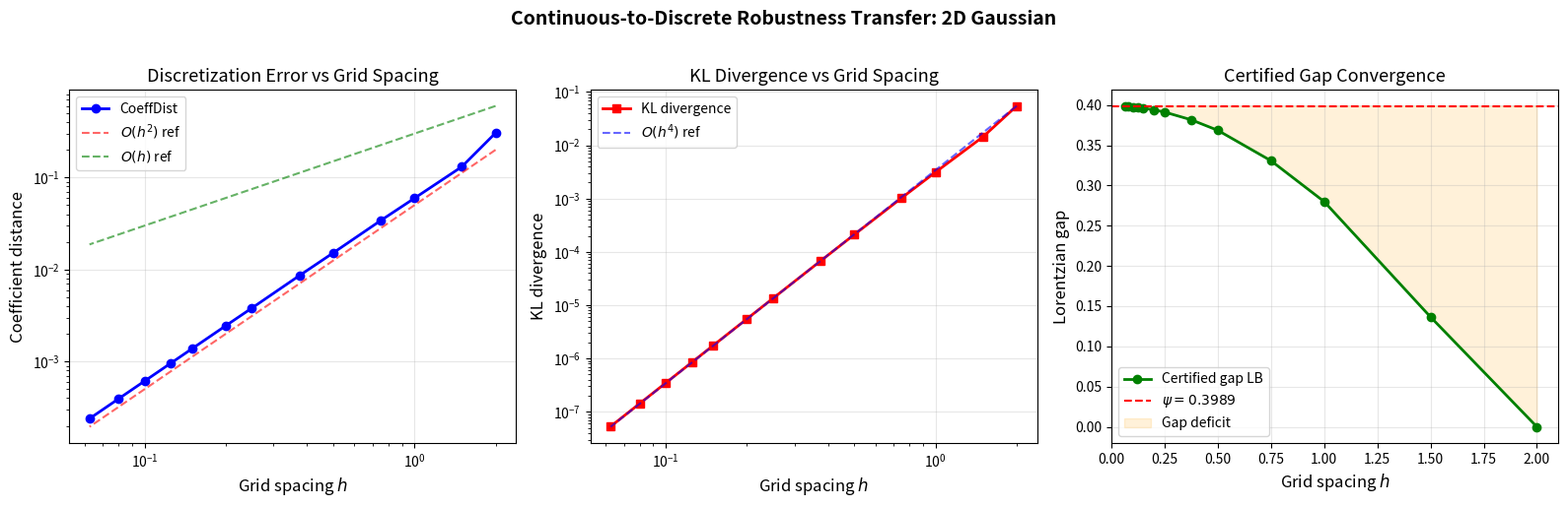

The script that saved this image:
#!/usr/bin/env python3
"""
Visualization: Convergence of Discretization Error and Certified Gap

Shows how coefficient distance, KL divergence, and certified Lorentzian gap
converge as grid spacing h → 0 for the standard 2D Gaussian.

Three panels:
1. Log-log plot of coefficient distance vs h (shows O(h²) scaling)
2. Log-log plot of KL divergence vs h (shows O(h⁴) scaling)
3. Certified gap lower bound approaching ψ as h → 0
"""

import numpy as np
import matplotlib.pyplot as plt
from scipy.special import erf

def compute_discretization_metrics(h, R=5.0, sigma=1.0):
    """Compute all metrics for a 2D Gaussian discretization at spacing h."""
    n_cells = int(np.ceil(2 * R / h))
    edges = np.linspace(-R, -R + n_cells * h, n_cells + 1)
    centers = (edges[:-1] + edges[1:]) / 2

    cdf_vals = 0.5 * (1 + erf(edges / (sigma * np.sqrt(2))))
    cell_1d = np.diff(cdf_vals)
    density_1d = np.exp(-centers**2 / (2*sigma**2)) / (np.sqrt(2*np.pi)*sigma)
    point_1d = density_1d * h

    cell_2d = np.outer(cell_1d, cell_1d).flatten()
    point_2d = np.outer(point_1d, point_1d).flatten()

    cell_norm = cell_2d / np.sum(cell_2d)
    point_norm = point_2d / np.sum(point_2d)

    cd = np.sum(np.abs(point_norm - cell_norm))
    mask = (point_norm > 0) & (cell_norm > 0)
    kl = np.sum(point_norm[mask] * np.log(point_norm[mask] / cell_norm[mask]))
    N = n_cells ** 2

    return cd, kl, N

# Compute metrics for range of h values
h_values = np.array([2.0, 1.5, 1.0, 0.75, 0.5, 0.375, 0.25, 0.2, 0.15, 0.125, 0.1, 0.08, 0.0625])
cd_values = []
kl_values = []
N_values = []

for h in h_values:
    cd, kl, N = compute_discretization_metrics(h)
    cd_values.append(cd)
    kl_values.append(kl)
    N_values.append(N)

cd_values = np.array(cd_values)
kl_values = np.array(kl_values)
N_values = np.array(N_values)

psi = 1.0 / np.sqrt(2 * np.pi)
A_values = cd_values / h_values
gap_values = np.maximum(0, psi - 2 * cd_values)

fig, axes = plt.subplots(1, 3, figsize=(16, 5))

# Panel 1: Coefficient Distance
ax = axes[0]
ax.loglog(h_values, cd_values, 'bo-', linewidth=2, markersize=6, label='CoeffDist')
# Reference lines
ax.loglog(h_values, 0.05 * h_values**2, 'r--', alpha=0.6, label='$O(h^2)$ ref')
ax.loglog(h_values, 0.3 * h_values, 'g--', alpha=0.6, label='$O(h)$ ref')
ax.set_xlabel('Grid spacing $h$', fontsize=12)
ax.set_ylabel('Coefficient distance', fontsize=12)
ax.set_title('Discretization Error vs Grid Spacing', fontsize=13)
ax.legend(fontsize=10)
ax.grid(True, alpha=0.3)

# Panel 2: KL Divergence
ax = axes[1]
ax.loglog(h_values, np.maximum(kl_values, 1e-18), 'rs-', linewidth=2, markersize=6, label='KL divergence')
ax.loglog(h_values, np.maximum(kl_values, 1e-18)[0] * (h_values/h_values[0])**4,
          'b--', alpha=0.6, label='$O(h^4)$ ref')
ax.set_xlabel('Grid spacing $h$', fontsize=12)
ax.set_ylabel('KL divergence', fontsize=12)
ax.set_title('KL Divergence vs Grid Spacing', fontsize=13)
ax.legend(fontsize=10)
ax.grid(True, alpha=0.3)

# Panel 3: Certified Gap
ax = axes[2]
ax.plot(h_values, gap_values, 'go-', linewidth=2, markersize=6, label='Certified gap LB')
ax.axhline(y=psi, color='r', linestyle='--', linewidth=1.5, label=f'$\\psi = {psi:.4f}$')
ax.fill_between(h_values, gap_values, psi, alpha=0.15, color='orange',
                label='Gap deficit')
ax.set_xlabel('Grid spacing $h$', fontsize=12)
ax.set_ylabel('Lorentzian gap', fontsize=12)
ax.set_title('Certified Gap Convergence', fontsize=13)
ax.legend(fontsize=10)
ax.grid(True, alpha=0.3)
ax.set_xlim(0, max(h_values) * 1.05)

plt.suptitle('Continuous-to-Discrete Robustness Transfer: 2D Gaussian',
             fontsize=14, fontweight='bold', y=1.02)
plt.tight_layout()
plt.savefig('convergence_analysis.png', dpi=150, bbox_inches='tight')
plt.close()
